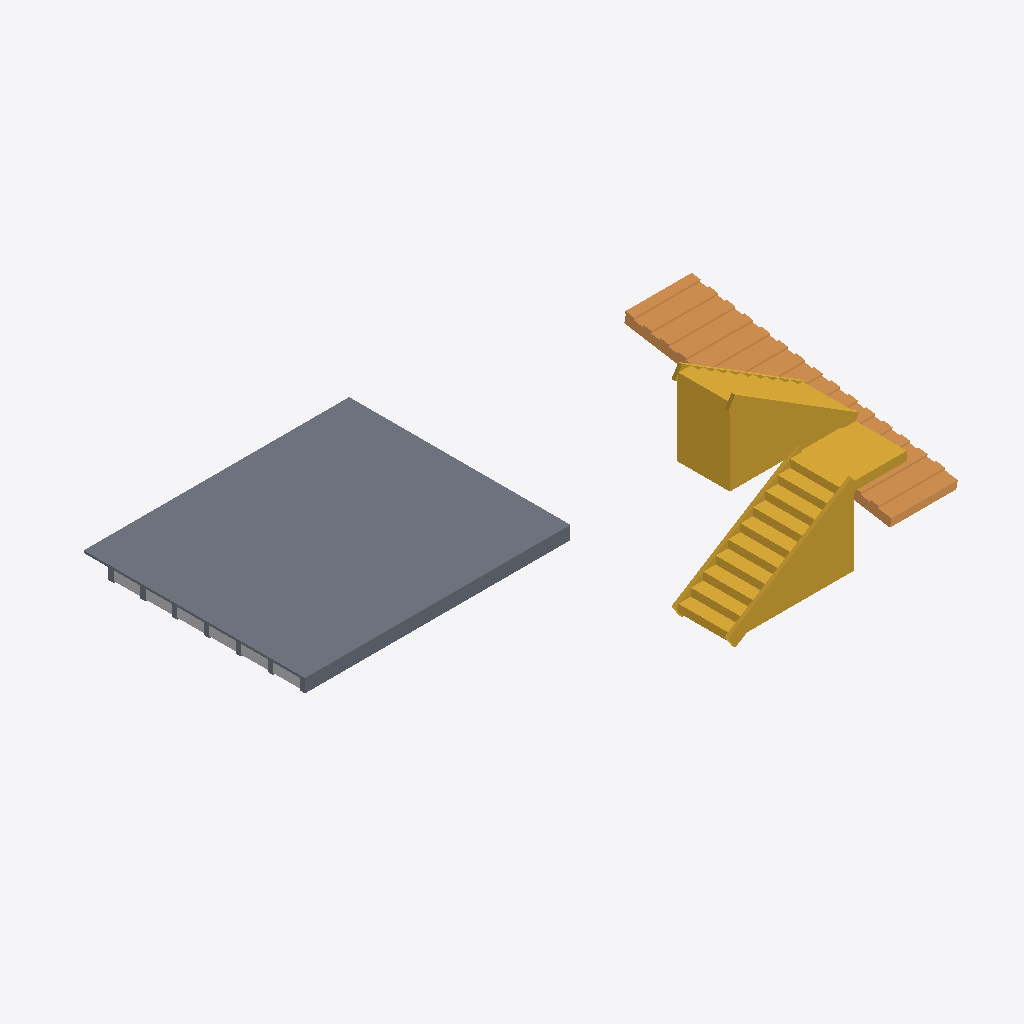
Isometric view of an IFC building model (IFC-SPF (STEP), schema IFC4X3, length unit metre), seen from the south-west, elements coloured by IFC class: 6 other elements (light grey), 1 slab (grey), 1 stair (yellow), 1 ramp flight (orange).
Extent 14.8 m × 6.7 m × 3.8 m (x, y, z). Storeys (2): Planta Baja at 0.00 m; Planta Primera at 3.50 m. Elements (9): 6 IfcBuildingElementPart, 1 IfcRampFlight, 1 IfcSlab, 1 IfcStair.

HEADER;
FILE_DESCRIPTION(('ViewDefinition [CoordinationView]'),'2;1');
FILE_NAME('','2026-06-23T09:36:26',(''),(''),'IfcOpenShell 0.8.5-1c5b825','IfcOpenShell 0.8.5-1c5b825','');
FILE_SCHEMA(('IFC4X3'));
ENDSEC;
DATA;
#1=IFCPROJECT('1QV2kExg9AKf95cWT$RHuC',$,'Demo v0.6 — forjado unidireccional + escalera U (zanca/meseta) + rampa peldañeada',$,$,$,$,(#10),#5);
#12=IFCSITE('0m_$8v4m1FCBbPI5Kr42z9',$,'Emplazamiento',$,$,$,$,$,$,$,$,$,$,$);
#13=IFCBUILDING('0N5KCTwQD85hBtH7ZoWgFG',$,'Edificio',$,$,$,$,$,$,$,$,$);
#16=IFCBUILDINGSTOREY('1sK0jo4Ij5sALMX8WvPTwq',$,'Planta Baja',$,$,$,$,$,$,0.0);
#18=IFCBUILDINGSTOREY('159tzk52z8CPMasnjWHg7p',$,'Planta Primera',$,$,$,$,$,$,3.5);
#96=IFCSLAB('00$5kqpFrBsuLFCir9ArQq',$,'Forjado_unidir',$,$,#107,#95,$,.FLOOR.);
#651=IFCSTAIR('116OCLg312mxIX$le6SHFD',$,'Escalera_U',$,$,#661,$,$,$);
#411=IFCRAMPFLIGHT('2cEXNJO2zEpRhdr2jC67v9',$,'Rampa_pelda',$,$,#422,#410,$,$);
#140=IFCBUILDINGELEMENTPART('1zM1v5IUfF8OFLrl10FGzf',$,'Forjado_unidir_Bovedilla_2',$,$,#161,#156,$,$);
#190=IFCBUILDINGELEMENTPART('2oOfow5qnAZwK61S_YrZj9',$,'Forjado_unidir_Bovedilla_4',$,$,#211,#206,$,$);
#115=IFCBUILDINGELEMENTPART('3FpD56bzP6yQojD2SSI64W',$,'Forjado_unidir_Bovedilla_1',$,$,#136,#131,$,$);
#165=IFCBUILDINGELEMENTPART('1zQhqq_H59TBecFHHk8NLu',$,'Forjado_unidir_Bovedilla_3',$,$,#186,#181,$,$);
#215=IFCBUILDINGELEMENTPART('1C4Xiy4YD5C9bGetTMb9X1',$,'Forjado_unidir_Bovedilla_5',$,$,#236,#231,$,$);
#240=IFCBUILDINGELEMENTPART('13L$Orj_b6AwRpfCf2YXNV',$,'Forjado_unidir_Bovedilla_6',$,$,#261,#256,$,$);
ENDSEC;
